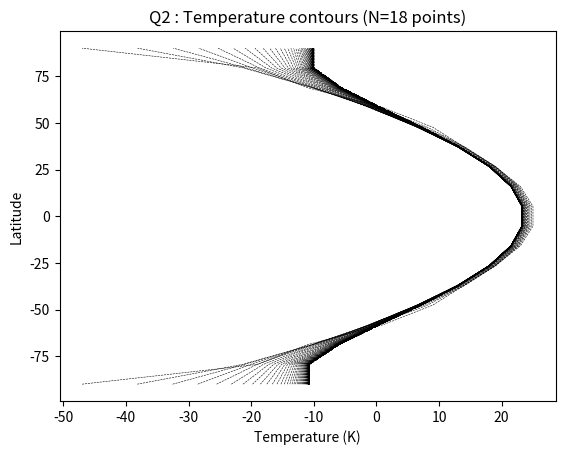
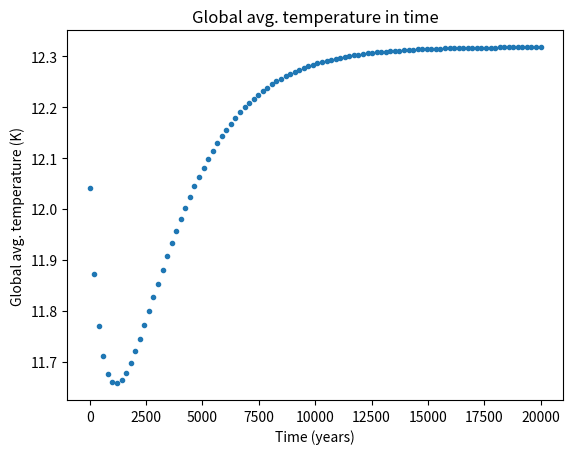

Write Python code to recreate these figures, in order.
######################################################
#
#   SNOWBALL EARTH
#
#   Author: Prithvi Thakur
#   Written in: Python v3.6.6
#   Last Modified: 11-20-2018
#
# [redacted]
#                   Solve the pde
#                    
######################################################


# Import modules
import numpy as np
import os
import matplotlib.pyplot as plt
plt.ion()

# Path to save figures
path = '/Volumes/GoogleDrive/My Drive/Courses/coursework/Clasp410/Lab05/figs/'


# Global variables
Re = 6371e3     # Radius of earth
So = 1367       # Solar Flux
Cp = 4.2e6      # Heat Capacity of sea water
dz = 50         # Depth of mixed ocean layer
λ = 80         # Thermal Diffusivity
ε = 0.61         # Emissivity
σ = 5.67e-8     # Steffan-Boltzmann constant
α = 0.3         # Albedo
ρ = 1027        # Density of the ocean

# Define insolation setup
def insolation(Nx, φ):
    global So
    max_tilt = 23.5
    days_in_year = 365
    hours_in_day = 24
    zonal_degrees = 360
     
    dlong = 0.01    # use 1/100th of a degree in summing over latitudes
    total_solar = 0
    
    for hour in range(1,hours_in_day):
        hour_angle = zonal_degrees * hour /hours_in_day
        
        for longitude in range(1,int(zonal_degrees/dlong)):
            sun_angle = longitude - hour_angle
            total_solar += So* max(0.0, np.cos(np.pi*sun_angle/180)) 
    
    So = total_solar/(hours_in_day*zonal_degrees/dlong)
    
    # Initialize insolation to zero
    insolation = np.zeros(Nx)
    
    # Accumulate normalized insolation through an year
    for day in range(1,days_in_year):
        tilt = max_tilt*np.cos(2*np.pi*day/days_in_year)
    
        for j in range(1,Nx):
            zenith = min(φ[j]+tilt, 90.0)
            insolation[j] += np.cos(np.deg2rad(zenith))
    
    insolation = So*insolation/days_in_year
    
    return insolation

# Insolation ans copied from matlab
def insolation_m():
    Sy = np.array([36.3259,107.8738,176.1441,239.0623,294.7167,341.4163,\
            377.7422,402.5905,415.2064,415.2064,402.5905,377.7422,341.4163,\
            294.7167,239.0623,176.1441,119.7120,74.9634])
    return Sy


# Incoming long wave and shortwave radiation:
# added to the forcing term
def incoming_radiation(Sy, T, α):
    global ε, σ, ρ, dx, Cp, So
    
    f2 = (Sy*(1-α) - ε*σ*T**4)/(dz*Cp*ρ)

    f2[0] = 0
    f2[-1] = 0

    return f2


# Domain discretization
def domain(N):
    global Re
    Δφ = 180/N  # Latitude discretization
    φ = np.linspace((Δφ/2)-90, 90-(Δφ/2), N)
    h = (np.sin(np.deg2rad(φ + Δφ/2)) - np.sin(np.deg2rad(φ - Δφ/2)))*Re
    area = 2*np.pi*Re*h # of each latitude band
    Δy = np.pi*Re/N
    return φ, area, Δy

# General Finite Difference matrix
def fdm(N):
    K = (-2*np.eye(N) + np.diag(np.ones(N-1),k=1) + np.diag(np.ones(N-1),k=-1))
    return K

# Zero slope boundary condition: returns modified finite difference matrix
def boundary(K, Δy):
    # Set the first and last row to match the boundary conditions
    K[0,0] = -1
    K[0,1] = 1
    K[-1,-2] = 1
    K[-1,-1] = -1
    return K/(Δy**2)

# area forcing term
def forcing(T, area, Δy):
    # T_(i+1) - T_(i-1)
    tdiff = T[2::] - T[0:-2]
    
    # A_(i+1) - A_(i-1)
    Adiff = area[2::] - area[0:-2]

    # forcing
    f = tdiff*Adiff
    
    # Boundary Conditions: f = 0 at boundaries
    return np.hstack([0,f,0])/(area*4*Δy**2)


# Main function
def main():
    global Re , λ

    # Number of latitude bands: space discretization
    Nx = 18

    # Number of timesteps: time dicretization
    yr2sec = 365*24*60*60
    dt = 1*yr2sec; tmax = 20000*yr2sec
    Nt = int(tmax/dt)

    # Domain discretization
    φ, ar, Δy = domain(Nx)
    
    # Insolation
    Sy =insolation_m()  #insolation(Nx, φ)
    
    # Finite difference matrix: second derivative
    Ko = fdm(Nx)
    K = boundary(Ko, Δy)

    y = Re*φ
    
    # Pre-allocate the unknown T
    T = np.zeros((Nx, Nt))

    # Albedo
    α = 0.3*np.ones(Nx) 

    # Initial condition
    T[:,0] = np.array([-47, -19, -11, 1, 9, 14, 19, 23, 25, 25, 23, 19, \
                        14, 9, 1, -11, -19, -47])

    #  T[:,0] = (-60)*np.ones(Nx)


    # Celsius to Kelvin
    T[:,0] = T[:,0] + 273
     
    # Time-step
    for j in range(1, Nt):
        
        # Area term
        f1 = forcing(T[:,j-1], ar, Δy)
        
        # Change albedo according to temp.
        #  α[T[:,j-1] < 263] = 0.6
        #  α[T[:,j-1] > 263] = 0.3
        
        # Incoming radiation term
        f2 = incoming_radiation(Sy, T[:,j-1], α)

        L = np.eye(Nx) - dt*λ*K
        b = T[:,j-1] + dt*(λ*f1 + f2)

        T[:, j] = np.linalg.solve(L,b)
   
    # Plot only 100 points
    it = int(Nt/100)

    tplot(T[:,0::it] - 273, Nx)
    energy_check(T[:,0::it] - 273, ar, tmax/yr2sec)
    
    return T

# Plot temperature isolines
def tplot(T, Nx):
    fig = plt.figure()
    ax = fig.add_subplot(111)

    ax.plot(T, np.linspace(-90,90,Nx), "k--", lw=0.4)

    ax.set_xlabel("Temperature (K)")
    ax.set_ylabel("Latitude")
    ax.set_title("Q2 : Temperature contours (N=18 points)")
    filename = os.path.join(path, 'tcont_q2b.png')
    #  plt.savefig(filename, dpi=300)
    plt.show()

# Diffusivity vs. global steady state 
def diff_plot(T, Nx):
    fig = plt.figure()
    ax = fig.add_subplot(111)

    ax.plot(T, np.linspace(-90,90,Nx), "k--", lw=0.4)

    ax.set_xlabel("Global steady state temperature (K)")
    ax.set_ylabel("Latitude")
    ax.set_title("Q2 : Steady state temperature for different diffusivity (N=18 points)")
    filename = os.path.join(path, 'tdiff_q2b.png')
    #  plt.savefig(filename, dpi=300)
    plt.show()

# Check if the energy is conserved
def energy_check(T, area, tmax):
    Tavg = np.zeros(T[0,:].size)
    for i in range(T[0,:].size):
        Tavg[i] = (T[:,i]*area).sum()/(area.sum())
    
    x_axis = np.linspace(0, tmax, Tavg.size)
    
    fig = plt.figure()
    ax = fig.add_subplot(111)

    ax.plot(x_axis, Tavg, ".")

    ax.set_xlabel("Time (years)")
    ax.set_ylabel("Global avg. temperature (K)")
    ax.set_title("Global avg. temperature in time")
    filename = os.path.join(path, 'tavg_q2b.png')
    #  plt.savefig(filename, dpi=300)
    plt.show()

T = main()
